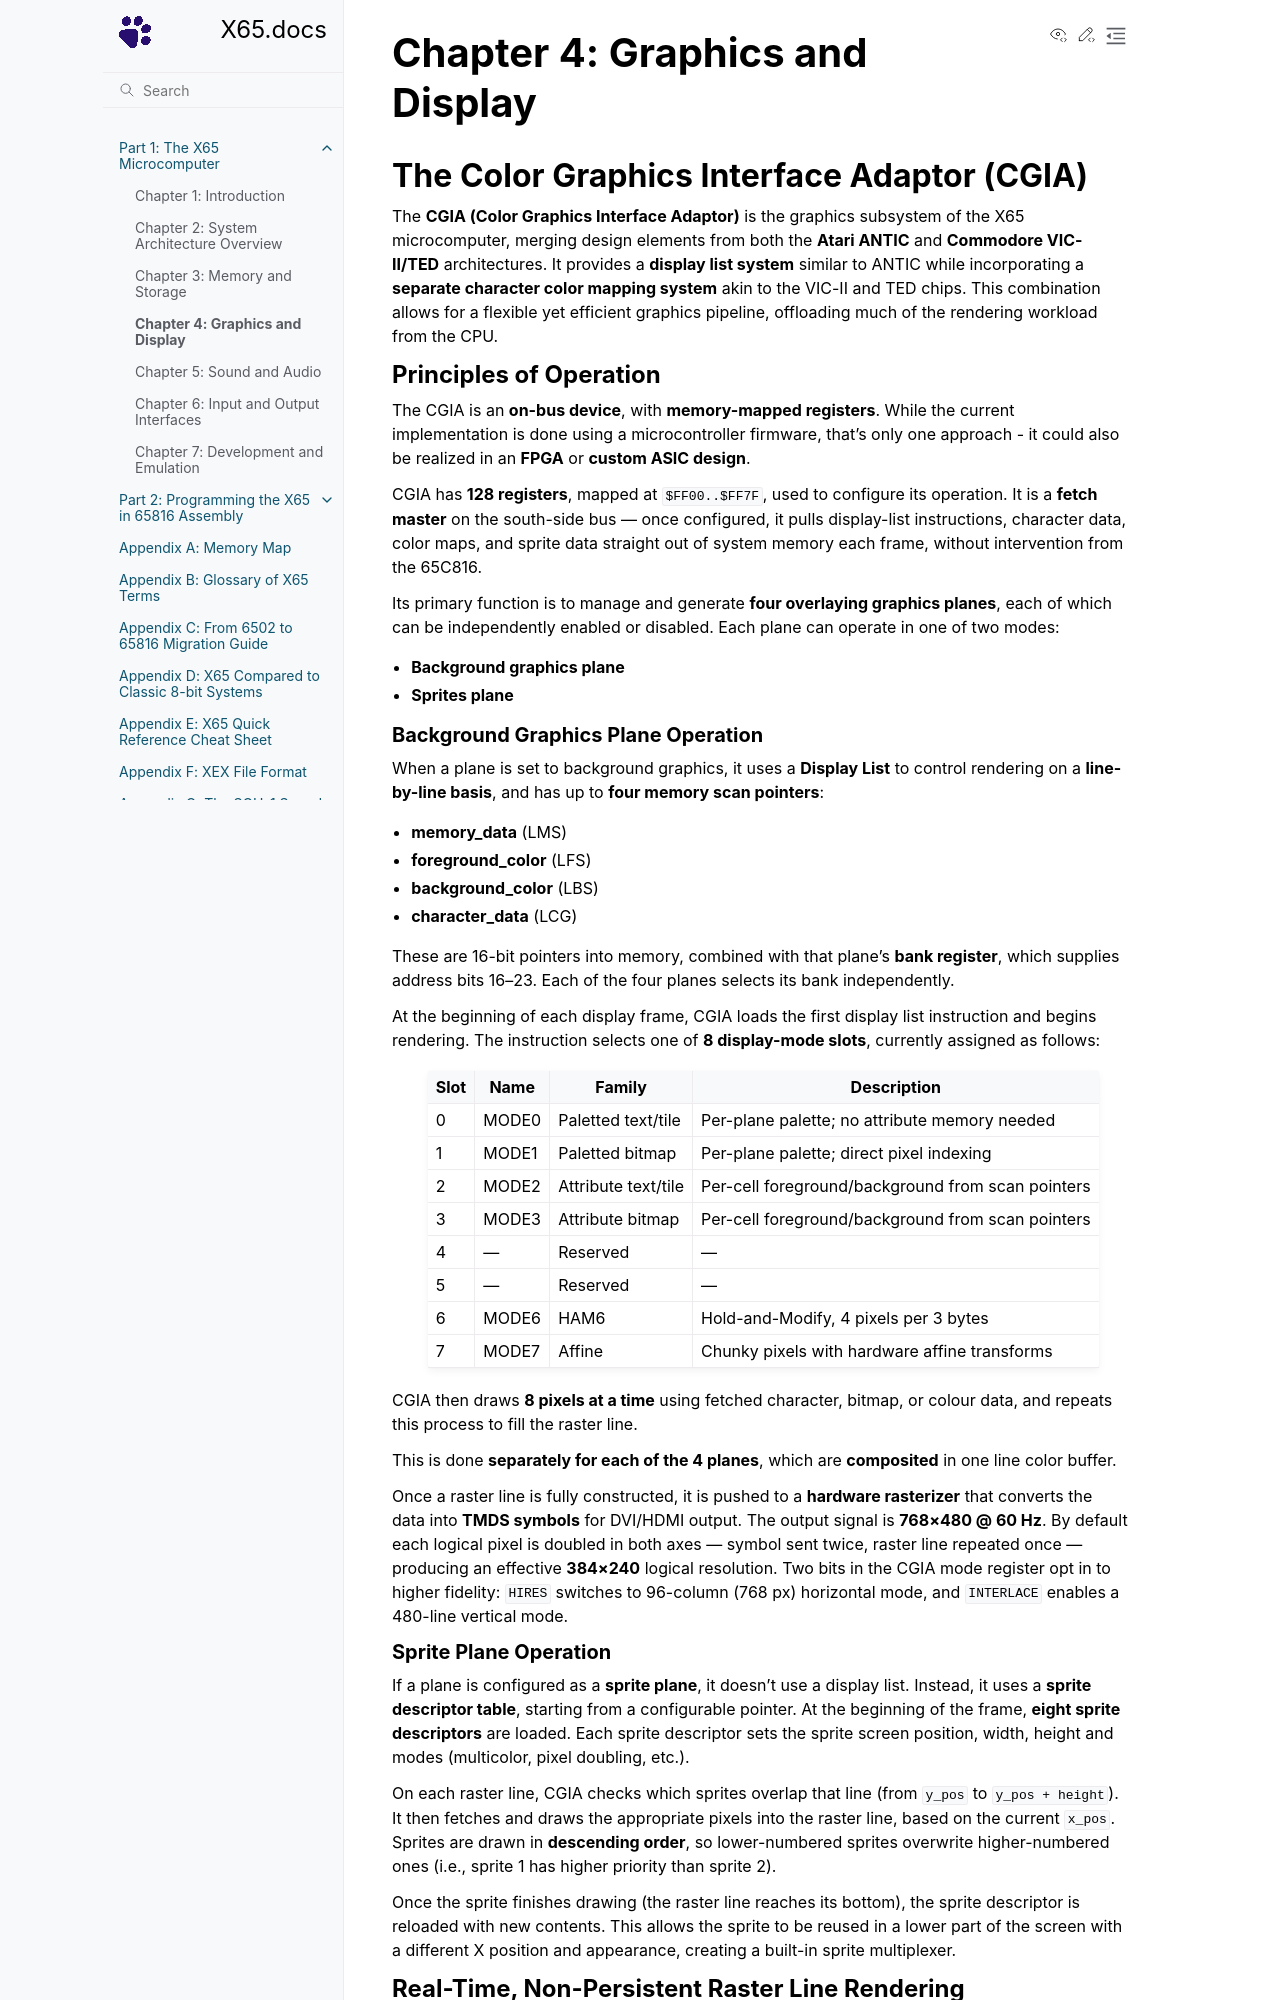

repository: X65/X65 · page: 1/4_graphics/index.html · generator: sphinx

# Chapter 4: Graphics and Display

## The Color Graphics Interface Adaptor (CGIA)

The **CGIA (Color Graphics Interface Adaptor)** is the graphics subsystem of the X65 microcomputer, merging design elements from both the **Atari ANTIC** and **Commodore VIC-II/TED** architectures. It provides a **display list system** similar to ANTIC while incorporating a **separate character color mapping system** akin to the VIC-II and TED chips. This combination allows for a flexible yet efficient graphics pipeline, offloading much of the rendering workload from the CPU.

### Principles of Operation

The CGIA is an **on-bus device**, with **memory-mapped registers**. While the current implementation is done using a microcontroller firmware, that's only one approach - it could also be realized in an **FPGA** or **custom ASIC design**.

CGIA has **128 registers**, mapped at `$FF00..$FF7F`, used to configure its operation. It is a **fetch master** on the south-side bus — once configured, it pulls display-list instructions, character data, color maps, and sprite data straight out of system memory each frame, without intervention from the 65C816.

Its primary function is to manage and generate **four overlaying graphics planes**, each of which can be independently enabled or disabled. Each plane can operate in one of two modes:

* **Background graphics plane**
* **Sprites plane**

#### Background Graphics Plane Operation

When a plane is set to background graphics, it uses a **Display List** to control rendering on a **line-by-line basis**, and has up to **four memory scan pointers**:

* **memory\_data** (LMS)
* **foreground\_color** (LFS)
* **background\_color** (LBS)
* **character\_data** (LCG)

These are 16-bit pointers into memory, offset by a shared **background\_bank**, an 8-bit register that works similarly to the CPU’s `data_bank` and `program_bank` registers.

At the beginning of each display frame, CGIA loads the first display list instruction and begins rendering. The instruction selects one of **8 display-mode slots**, currently assigned as follows:

| Slot | Name   | Family              | Description                                       |
| ---- | ------ | ------------------- | ------------------------------------------------- |
| 0    | MODE0  | Paletted text/tile  | Per-plane palette; no attribute memory needed     |
| 1    | MODE1  | Paletted bitmap     | Per-plane palette; direct pixel indexing          |
| 2    | MODE2  | Attribute text/tile | Per-cell foreground/background from scan pointers |
| 3    | MODE3  | Attribute bitmap    | Per-cell foreground/background from scan pointers |
| 4    | —      | Reserved            | —                                                 |
| 5    | —      | Reserved            | —                                                 |
| 6    | MODE6  | HAM6                | Hold-and-Modify, 4 pixels per 3 bytes             |
| 7    | MODE7  | Affine              | Chunky pixels with hardware affine transforms     |

CGIA then draws **8 pixels at a time** using fetched character, bitmap, or colour data, and repeats this process to fill the raster line.

This is done **separately for each of the 4 planes**, which are **composited** in one line color buffer.

Once a raster line is fully constructed, it is pushed to a **hardware rasterizer** that converts the data into **TMDS symbols** for DVI/HDMI output. The output signal is **768×480 @ 60 Hz**. By default each logical pixel is doubled in both axes — symbol sent twice, raster line repeated once — producing an effective **384×240** logical resolution. Two bits in the CGIA mode register opt in to higher fidelity: `HIRES` switches to 96-column (768 px) horizontal mode, and `INTERLACE` enables a 480-line vertical mode.

#### Sprite Plane Operation

If a plane is configured as a **sprite plane**, it doesn't use a display list. Instead, it uses a **sprite descriptor table**, starting from a configurable pointer. At the beginning of the frame, **eight sprite descriptors** are loaded. Each sprite descriptor sets the sprite screen position, width, height and modes (multicolor, pixel doubling, etc.).

On each raster line, CGIA checks which sprites overlap that line (from `y_pos` to `y_pos + height`). It then fetches and draws the appropriate pixels into the raster line, based on the current `x_pos`. Sprites are drawn in **descending order**, so lower-numbered sprites overwrite higher-numbered ones (i.e., sprite 1 has higher priority than sprite 2).

Once the sprite finishes drawing (the raster line reaches its bottom), the sprite descriptor is reloaded with new contents. This allows the sprite to be reused in a lower part of the screen with a different X position and appearance, creating a built-in sprite multiplexer.
